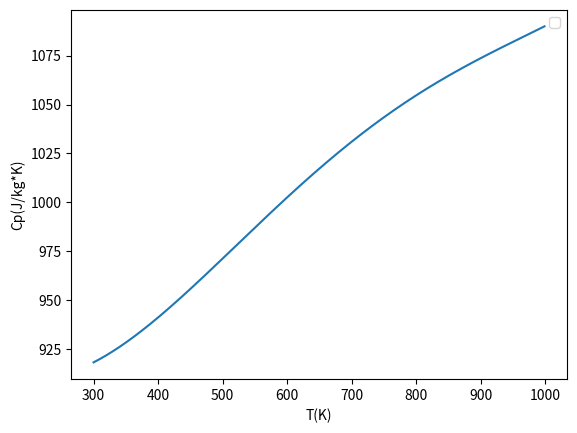

Generate this figure with matplotlib:
# -*- coding: utf-8 -*-
"""
Created on Sun May 10 15:19:16 2020

[redacted]
"""

import matplotlib.pyplot as plt
import numpy as np
x = np.arange(300, 1000, 1)

def y(x):
    y =  3.78245636 + (-0.00299673415*x)+ (0.0000098473200*x*x)+ (-0.00000000968129508*x*x*x)+ (0.00000000000324372836*x*x*x*x)
    y *= 259.82
    
    return y


plt.plot(x,y(x))
plt.xlabel("T(K)")
plt.ylabel("Cp(J/kg*K)")
plt.legend()
plt.show()


print("300Kの時")
print(y(300))


print("5%増えると")
print(y(300)*1.05)

print("477Kの時")
print(y(477))
print("478Kの時")
print(y(478))
print("よって約477K")
